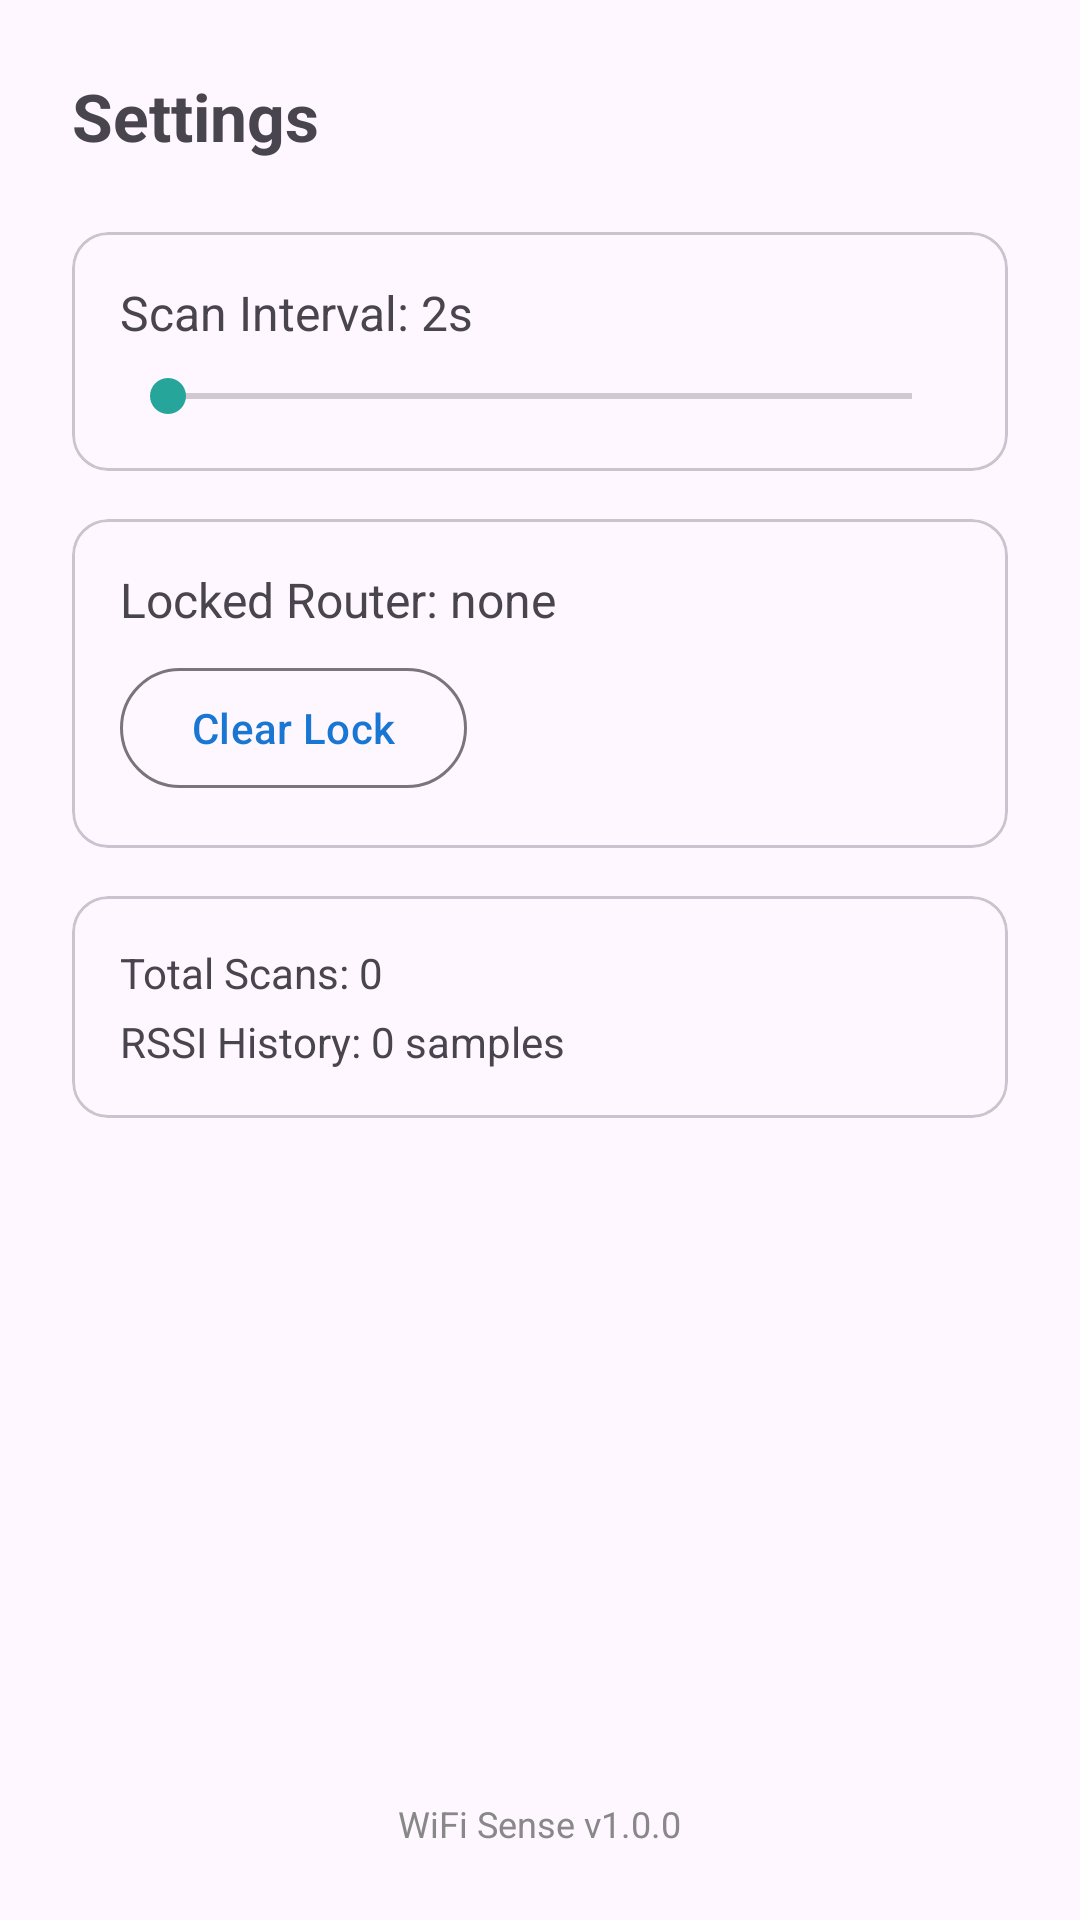

Reconstruct the res/layout file that produces this screen, plus the resources it refers to.
<!-- AndroidManifest.xml: application theme AppTheme -->
<!-- res/layout/fragment_settings.xml -->
<?xml version="1.0" encoding="utf-8"?>
<LinearLayout
    xmlns:android="http://schemas.android.com/apk/res/android"
    android:layout_width="match_parent"
    android:layout_height="match_parent"
    android:orientation="vertical"
    android:padding="24dp">

    <TextView
        android:layout_width="wrap_content"
        android:layout_height="wrap_content"
        android:text="Settings"
        android:textSize="22sp"
        android:textStyle="bold"
        android:layout_marginBottom="24dp" />

    <com.google.android.material.card.MaterialCardView
        android:layout_width="match_parent"
        android:layout_height="wrap_content"
        android:layout_marginBottom="16dp"
        style="@style/Widget.Material3.CardView.Outlined">

        <LinearLayout
            android:layout_width="match_parent"
            android:layout_height="wrap_content"
            android:orientation="vertical"
            android:padding="16dp">

            <TextView
                android:id="@+id/tvInterval"
                android:layout_width="wrap_content"
                android:layout_height="wrap_content"
                android:text="Scan Interval: 2s"
                android:textSize="16sp"
                android:layout_marginBottom="8dp" />

            <SeekBar
                android:id="@+id/seekInterval"
                android:layout_width="match_parent"
                android:layout_height="wrap_content" />

        </LinearLayout>
    </com.google.android.material.card.MaterialCardView>

    <com.google.android.material.card.MaterialCardView
        android:layout_width="match_parent"
        android:layout_height="wrap_content"
        android:layout_marginBottom="16dp"
        style="@style/Widget.Material3.CardView.Outlined">

        <LinearLayout
            android:layout_width="match_parent"
            android:layout_height="wrap_content"
            android:orientation="vertical"
            android:padding="16dp">

            <TextView
                android:id="@+id/tvLockedRouter"
                android:layout_width="wrap_content"
                android:layout_height="wrap_content"
                android:text="Locked Router: none"
                android:textSize="16sp"
                android:layout_marginBottom="8dp" />

            <com.google.android.material.button.MaterialButton
                android:id="@+id/btnClearLock"
                android:layout_width="wrap_content"
                android:layout_height="wrap_content"
                android:text="Clear Lock"
                style="@style/Widget.Material3.Button.OutlinedButton" />

        </LinearLayout>
    </com.google.android.material.card.MaterialCardView>

    <com.google.android.material.card.MaterialCardView
        android:layout_width="match_parent"
        android:layout_height="wrap_content"
        android:layout_marginBottom="16dp"
        style="@style/Widget.Material3.CardView.Outlined">

        <LinearLayout
            android:layout_width="match_parent"
            android:layout_height="wrap_content"
            android:orientation="vertical"
            android:padding="16dp">

            <TextView
                android:id="@+id/tvTotalScans"
                android:layout_width="wrap_content"
                android:layout_height="wrap_content"
                android:text="Total Scans: 0"
                android:textSize="14sp"
                android:layout_marginBottom="4dp" />

            <TextView
                android:id="@+id/tvHistorySize"
                android:layout_width="wrap_content"
                android:layout_height="wrap_content"
                android:text="RSSI History: 0 samples"
                android:textSize="14sp" />

        </LinearLayout>
    </com.google.android.material.card.MaterialCardView>

    <View
        android:layout_width="0dp"
        android:layout_height="0dp"
        android:layout_weight="1" />

    <TextView
        android:id="@+id/tvVersion"
        android:layout_width="wrap_content"
        android:layout_height="wrap_content"
        android:text="WiFi Sense v1.0.0"
        android:textSize="12sp"
        android:textColor="#888888"
        android:layout_gravity="center_horizontal" />

</LinearLayout>
<!-- resources referenced by this layout -->
<resources>
  <style name="AppTheme" parent="Theme.Material3.DayNight.NoActionBar">
          <item name="colorPrimary">@color/primary</item>
          <item name="colorOnPrimary">@color/white</item>
          <item name="colorSecondary">@color/secondary</item>
      </style>
  <color name="primary">#1976D2</color>
  <color name="white">#FFFFFF</color>
  <color name="secondary">#26A69A</color>
</resources>
